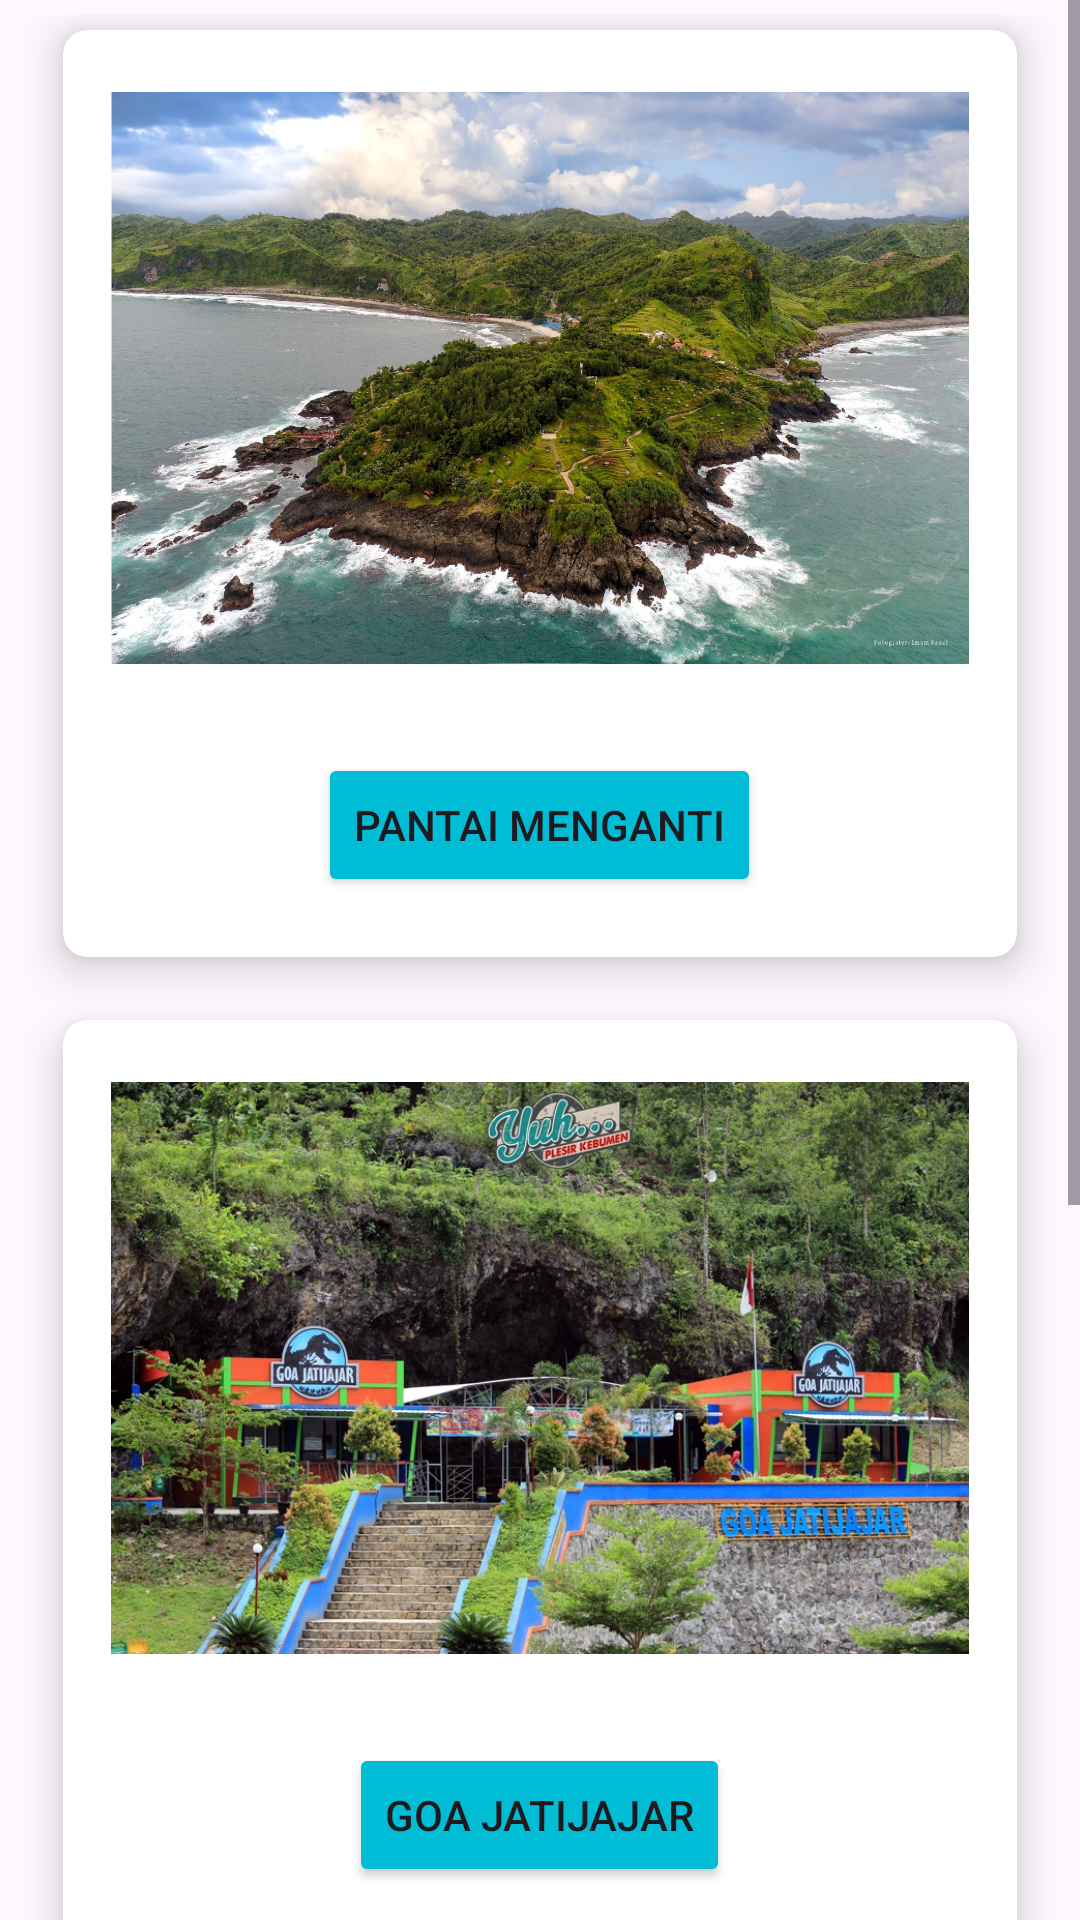

Reconstruct the res/layout file that produces this screen, plus the resources it refers to.
<!-- AndroidManifest.xml: application theme Theme.VisitKebumen -->
<!-- res/layout/activity_wisata_alam.xml -->
<?xml version="1.0" encoding="utf-8"?>
<ScrollView xmlns:android="http://schemas.android.com/apk/res/android"
    xmlns:app="http://schemas.android.com/apk/res-auto"
    xmlns:tools="http://schemas.android.com/tools"
    android:layout_width="match_parent"
    android:layout_height="match_parent"
    tools:context=".WisataAlam">


    <LinearLayout
        android:layout_width="match_parent"
        android:layout_height="match_parent"
        android:orientation="vertical"
        android:weightSum="10">

        <RelativeLayout
            android:layout_width="match_parent"
            android:layout_height="0dp"
            android:layout_weight="2">


        </RelativeLayout>

        <GridLayout
            android:id="@+id/mainGrid"
            android:layout_width="match_parent"
            android:layout_height="1000dp"
            android:layout_weight="8"
            android:alignmentMode="alignMargins"
            android:columnCount="1"
            android:columnOrderPreserved="false"
            android:padding="5dp"
            android:rowCount="3">

            
            <androidx.cardview.widget.CardView
                android:layout_width="0dp"
                android:layout_height="wrap_content"
                android:layout_rowWeight="1"
                android:layout_columnWeight="1"
                android:layout_marginTop="5dp"
                android:layout_marginLeft="16dp"
                android:layout_marginRight="16dp"
                android:layout_marginBottom="16dp"
                app:cardCornerRadius="8dp"
                app:cardElevation="8dp"
                app:srcCompat="@drawable/kebumen">

                <LinearLayout
                    android:layout_width="match_parent"
                    android:layout_height="match_parent"
                    android:layout_gravity="center_horizontal|center_vertical"
                    android:layout_margin="16dp"
                    android:orientation="vertical">

                    <ImageView
                        android:id="@+id/imageView1"
                        android:layout_width="wrap_content"
                        android:layout_height="200dp"
                        android:layout_gravity="center_horizontal"
                        app:srcCompat="@drawable/menganti1" />

                    <Button
                        android:id="@+id/button1"
                        android:layout_width="wrap_content"
                        android:layout_height="wrap_content"
                        android:layout_gravity="center_horizontal"
                        android:layout_marginTop="25dp"
                        android:text="Pantai Menganti"
                        app:backgroundTint="#00BCD4" />

                </LinearLayout>
            </androidx.cardview.widget.CardView>

            
            <androidx.cardview.widget.CardView
                android:layout_width="0dp"
                android:layout_height="wrap_content"
                android:layout_rowWeight="1"
                android:layout_columnWeight="1"
                android:layout_marginTop="5dp"
                android:layout_marginLeft="16dp"
                android:layout_marginRight="16dp"
                android:layout_marginBottom="16dp"
                app:cardCornerRadius="8dp"
                app:cardElevation="8dp"
                app:srcCompat="@drawable/kebumen">

                <LinearLayout
                    android:layout_width="match_parent"
                    android:layout_height="match_parent"
                    android:layout_gravity="center_horizontal|center_vertical"
                    android:layout_margin="16dp"
                    android:orientation="vertical">

                    <ImageView
                        android:id="@+id/imageView2"
                        android:layout_width="wrap_content"
                        android:layout_height="200dp"
                        android:layout_gravity="center_horizontal"
                        app:srcCompat="@drawable/jatijajar1" />

                    <Button
                        android:id="@+id/button2"
                        android:layout_width="wrap_content"
                        android:layout_height="wrap_content"
                        android:layout_gravity="center_horizontal"
                        android:layout_marginTop="25dp"
                        android:text="Goa Jatijajar"
                        app:backgroundTint="#00BCD4" />

                </LinearLayout>
            </androidx.cardview.widget.CardView>

            
            <androidx.cardview.widget.CardView
                android:layout_width="0dp"
                android:layout_height="wrap_content"
                android:layout_rowWeight="1"
                android:layout_columnWeight="1"
                android:layout_marginTop="5dp"
                android:layout_marginLeft="16dp"
                android:layout_marginRight="16dp"
                android:layout_marginBottom="16dp"
                app:cardCornerRadius="8dp"
                app:cardElevation="8dp"
                app:srcCompat="@drawable/kebumen">

                <LinearLayout
                    android:layout_width="match_parent"
                    android:layout_height="match_parent"
                    android:layout_gravity="center_horizontal|center_vertical"
                    android:layout_margin="16dp"
                    android:orientation="vertical">

                    <ImageView
                        android:id="@+id/imageView3"
                        android:layout_width="wrap_content"
                        android:layout_height="200dp"
                        android:layout_gravity="center_horizontal"
                        app:srcCompat="@drawable/pentulu1" />

                    <Button
                        android:id="@+id/button3"
                        android:layout_width="wrap_content"
                        android:layout_height="wrap_content"
                        android:layout_gravity="center_horizontal"
                        android:layout_marginTop="25dp"
                        android:text="Bukit Pentulu Indah"
                        app:backgroundTint="#00BCD4" />

                </LinearLayout>
            </androidx.cardview.widget.CardView>


        </GridLayout>

        <TextView
            android:id="@+id/copyright"
            android:layout_width="match_parent"
            android:layout_height="wrap_content"
            android:textAlignment="center"
            android:text="Visit Kebumen Ⓒ 2023 " />

    </LinearLayout>

</ScrollView>
<!-- resources referenced by this layout -->
<resources>
  <!-- drawable jatijajar1: jpg bitmap (drawable, 542326 bytes) -->
  <!-- drawable kebumen: png bitmap (drawable, 541427 bytes) -->
  <!-- drawable menganti1: jpeg bitmap (drawable, 598364 bytes) -->
  <!-- drawable pentulu1: jpg bitmap (drawable, 77612 bytes) -->
  <style name="Theme.VisitKebumen" parent="Base.Theme.VisitKebumen" />
  <style name="Base.Theme.VisitKebumen" parent="Theme.Material3.DayNight.NoActionBar">
          
          
      </style>
</resources>
